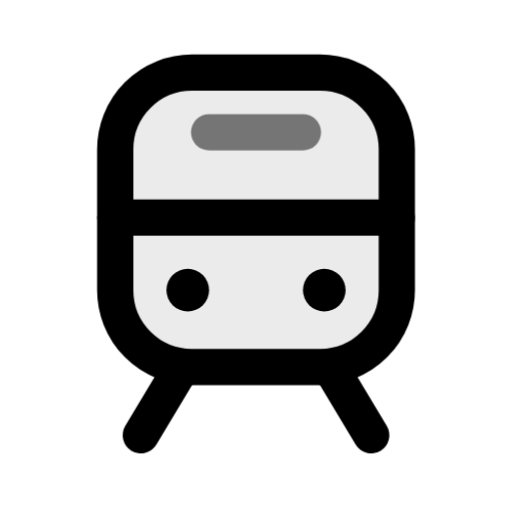
t = 0.00 s
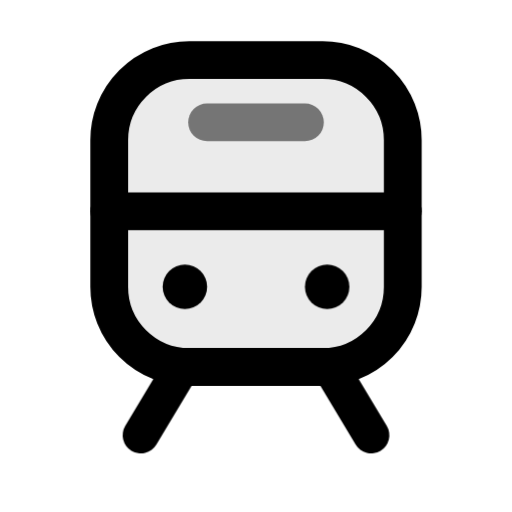
t = 0.15 s
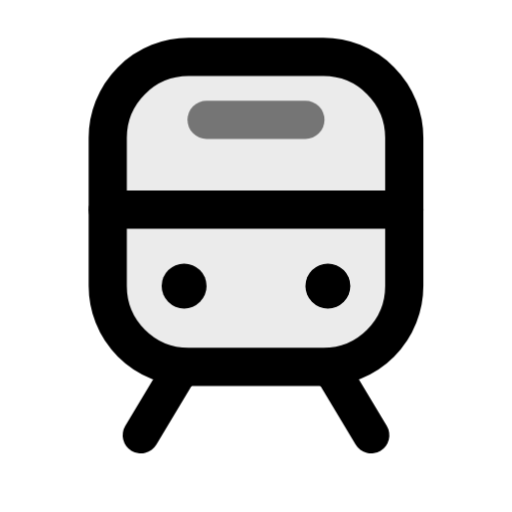
t = 0.23 s
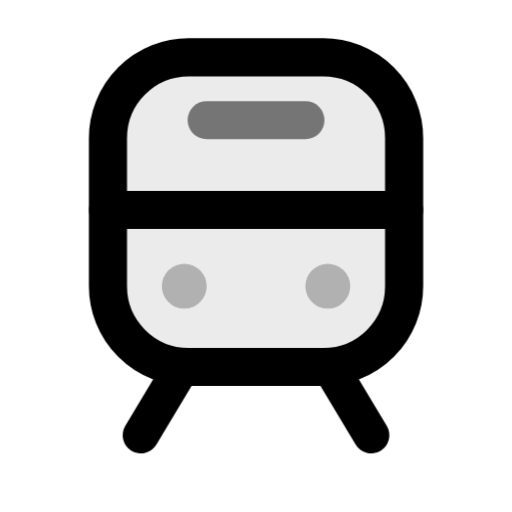
t = 0.38 s
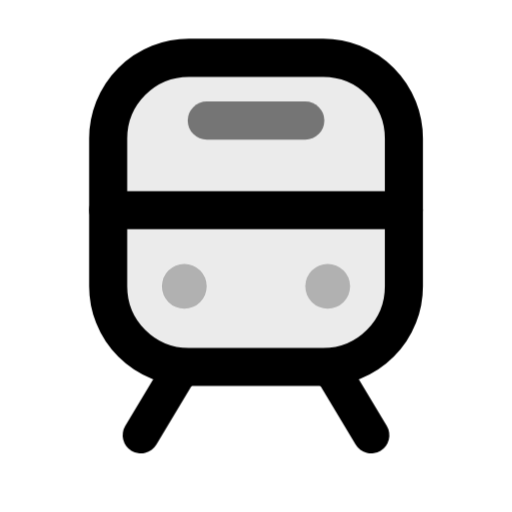
t = 0.45 s
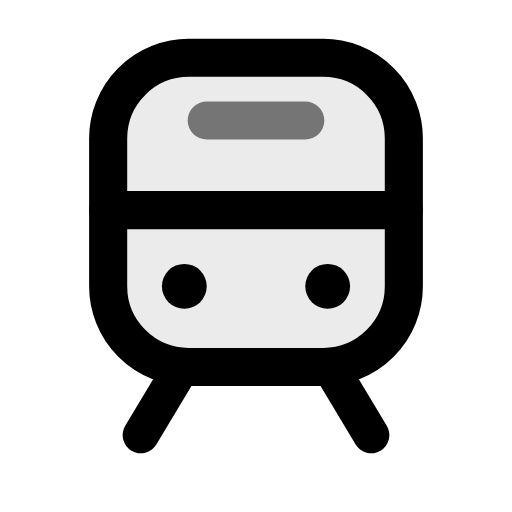
t = 0.60 s

The animated SVG that drew these frames (rendered in a browser with its animation timeline set to each time). Animation: 1 CSS @keyframes rule; one cycle of 0.60 s.

<svg xmlns="http://www.w3.org/2000/svg" class="mu-life mu-il-commute" width="24" height="24" viewBox="0 0 24 24">
<!-- MetalUI life icon: Commute. Hover (or data-state="hover"): train pulls in, lamps blink. Reduced motion: static. -->
<style>
.mu-life{--sw:1.7;--k-spring:linear(0,0.0132,0.0492,0.1028,0.1692,0.2443,0.3247,0.4071,0.4892,0.5688,0.6445,0.715,0.7795,0.8374,0.8886,0.933,0.9707,1.0021,1.0274,1.0473,1.0623,1.0728,1.0795,1.0828,1.0835,1.0818,1.0784,1.0736,1.0679,1.0614,1.0547,1.0478,1.041,1.0344,1.0282,1.0224,1.0171,1.0124,1.0083,1.0047,1.0017,0.9992,0.9972,0.9957,1);--k-dur:.5s;flex:none;overflow:visible;fill:none;stroke:currentColor;stroke-width:var(--sw);stroke-linecap:round;stroke-linejoin:round}
.mu-life *{transform-box:view-box}
.mu-life .f{fill:currentColor;fill-opacity:calc(var(--duo,.14) * var(--mu-duo-k,1))}
.mu-life .s{fill:currentColor;stroke:none}
.mu-life .d{fill:currentColor;fill-opacity:calc(var(--duo,.14) * var(--mu-duo-k,1));stroke:none}
@media (prefers-reduced-motion:no-preference){
.mu-life *{transition:transform var(--k-dur) var(--k-spring) var(--dl,0s),opacity .22s ease var(--dl,0s),fill-opacity .25s ease}
}
svg.mu-life .tn{transform-origin:12px 17.2px}
@media (prefers-reduced-motion:no-preference){svg.mu-life:is(:hover,[data-state~="hover"]) .tn{transform:scale(1.05)} svg.mu-life:is(:hover,[data-state~="hover"]) .lp{animation:mu-il-commute .6s steps(1)} @keyframes mu-il-commute{50%{opacity:.25}}}</style>
<g class="tn"><rect class="f" style="--duo:.08" x="5.4" y="3.4" width="13.2" height="13.8" rx="3.6"/><path d="M5.4 10.2h13.2"/><path d="M9.8 6.2h4.4" style="opacity:.5"/><circle class="lp s" cx="8.8" cy="13.6" r="1"/><circle class="lp s" cx="15.2" cy="13.6" r="1"/></g><path d="M8.4 17.4 6.6 20.4M15.6 17.4l1.8 3"/>
</svg>
